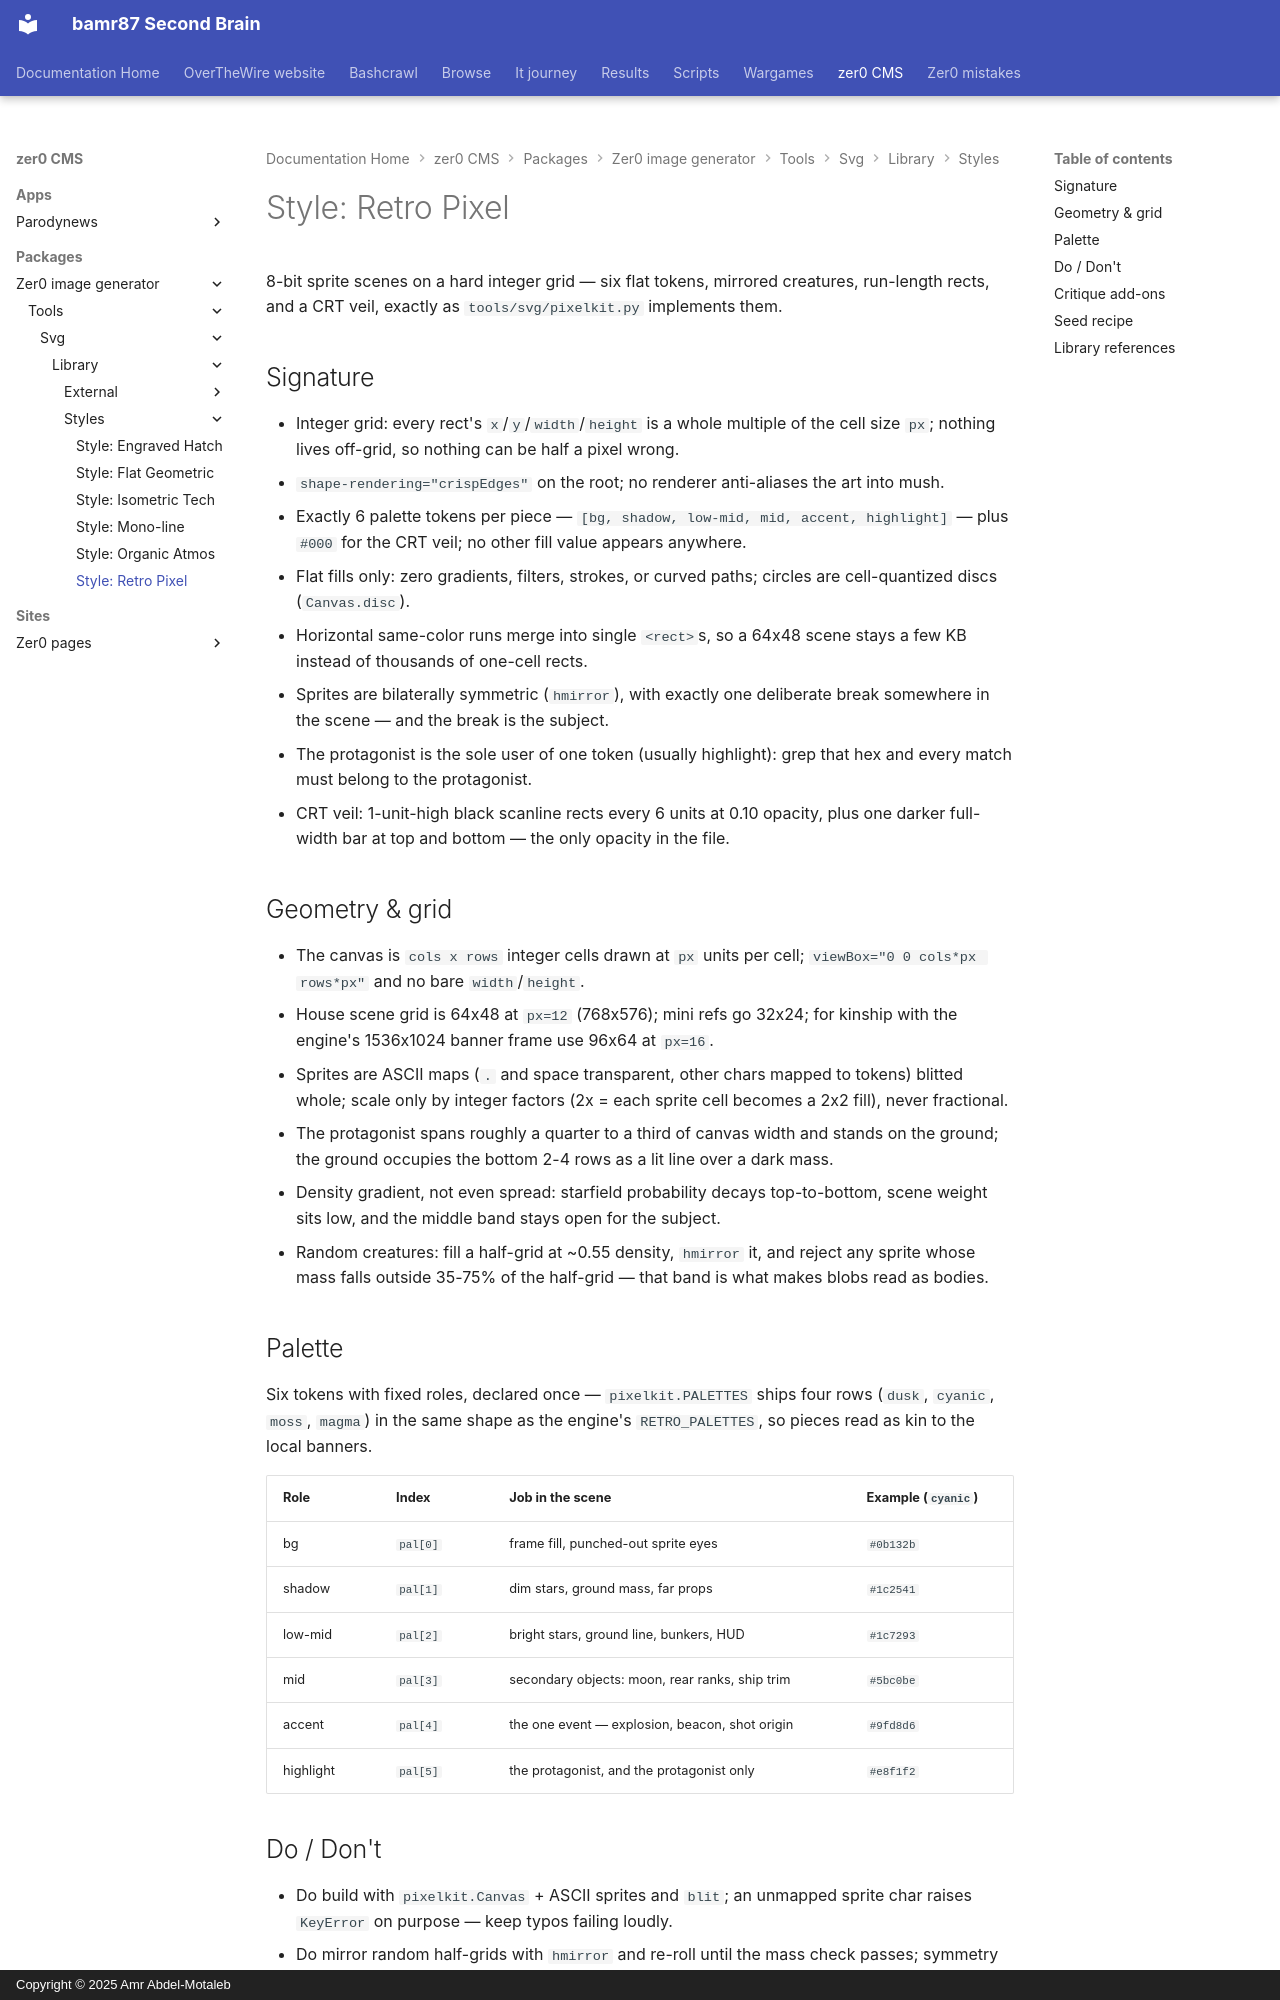

repository: bamr87/README · page: zer0-CMS/packages/zer0-image-generator/tools/svg/library/styles/retro-pixel/index.html · generator: mkdocs · copyright: Copyright © 2025 Amr Abdel-Motaleb

---
source_file: packages/zer0-image-generator/tools/svg/library/styles/retro-pixel.md
source_repo: bamr87/zer0-CMS
source_url: https://github.com/bamr87/zer0-CMS/blob/main/packages/zer0-image-generator/tools/svg/library/styles/retro-pixel.md
title: 'Style: Retro Pixel'
---
# Style: Retro Pixel

8-bit sprite scenes on a hard integer grid — six flat tokens, mirrored creatures, run-length rects, and a CRT veil, exactly as `tools/svg/pixelkit.py` implements them.

## Signature

- Integer grid: every rect's `x`/`y`/`width`/`height` is a whole multiple of the cell size `px`; nothing lives off-grid, so nothing can be half a pixel wrong.
- `shape-rendering="crispEdges"` on the root; no renderer anti-aliases the art into mush.
- Exactly 6 palette tokens per piece — `[bg, shadow, low-mid, mid, accent, highlight]` — plus `#000` for the CRT veil; no other fill value appears anywhere.
- Flat fills only: zero gradients, filters, strokes, or curved paths; circles are cell-quantized discs (`Canvas.disc`).
- Horizontal same-color runs merge into single `<rect>`s, so a 64x48 scene stays a few KB instead of thousands of one-cell rects.
- Sprites are bilaterally symmetric (`hmirror`), with exactly one deliberate break somewhere in the scene — and the break is the subject.
- The protagonist is the sole user of one token (usually highlight): grep that hex and every match must belong to the protagonist.
- CRT veil: 1-unit-high black scanline rects every 6 units at 0.10 opacity, plus one darker full-width bar at top and bottom — the only opacity in the file.

## Geometry & grid

- The canvas is `cols x rows` integer cells drawn at `px` units per cell; `viewBox="0 0 cols*px rows*px"` and no bare `width`/`height`.
- House scene grid is 64x48 at `px=12` (768x576); mini refs go 32x24; for kinship with the engine's 1536x1024 banner frame use 96x64 at `px=16`.
- Sprites are ASCII maps (`.` and space transparent, other chars mapped to tokens) blitted whole; scale only by integer factors (2x = each sprite cell becomes a 2x2 fill), never fractional.
- The protagonist spans roughly a quarter to a third of canvas width and stands on the ground; the ground occupies the bottom 2-4 rows as a lit line over a dark mass.
- Density gradient, not even spread: starfield probability decays top-to-bottom, scene weight sits low, and the middle band stays open for the subject.
- Random creatures: fill a half-grid at ~0.55 density, `hmirror` it, and reject any sprite whose mass falls outside 35-75% of the half-grid — that band is what makes blobs read as bodies.

## Palette

Six tokens with fixed roles, declared once — `pixelkit.PALETTES` ships four rows (`dusk`, `cyanic`, `moss`, `magma`) in the same shape as the engine's `RETRO_PALETTES`, so pieces read as kin to the local banners.

| Role | Index | Job in the scene | Example (`cyanic`) |
| --- | --- | --- | --- |
| bg | `pal[0]` | frame fill, punched-out sprite eyes | `#0b132b` |
| shadow | `pal[1]` | dim stars, ground mass, far props | `#1c2541` |
| low-mid | `pal[2]` | bright stars, ground line, bunkers, HUD | `#1c7293` |
| mid | `pal[3]` | secondary objects: moon, rear ranks, ship trim | `#5bc0be` |
| accent | `pal[4]` | the one event — explosion, beacon, shot origin | `#9fd8d6` |
| highlight | `pal[5]` | the protagonist, and the protagonist only | `#e8f1f2` |
